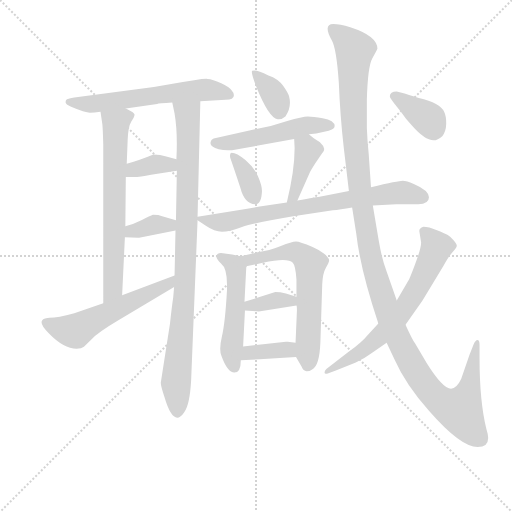
t = 0.00 s
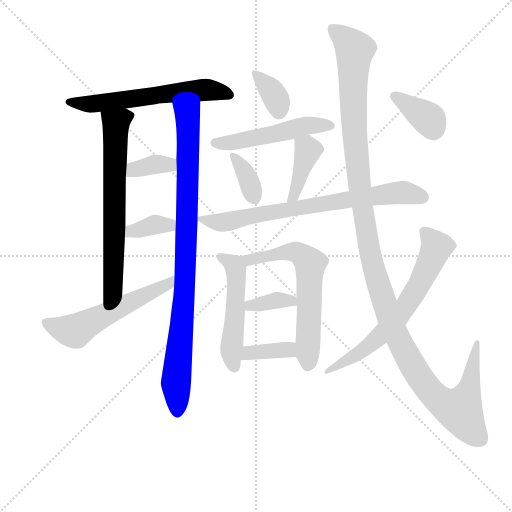
t = 2.55 s
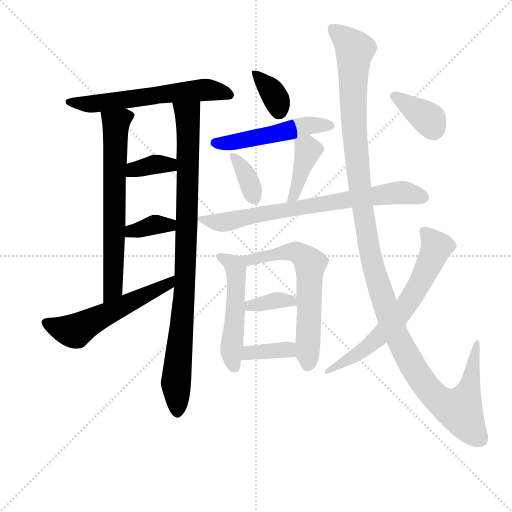
t = 5.09 s
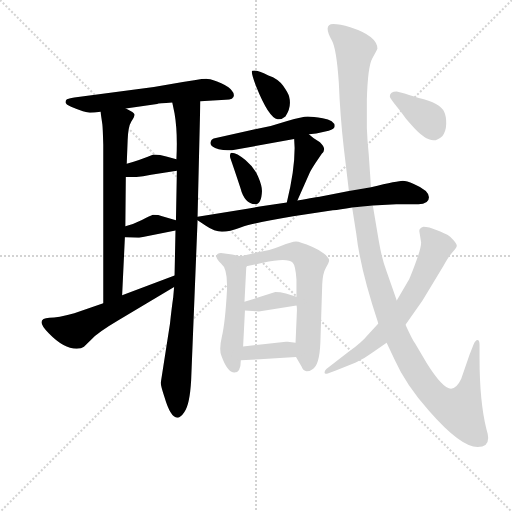
t = 7.64 s
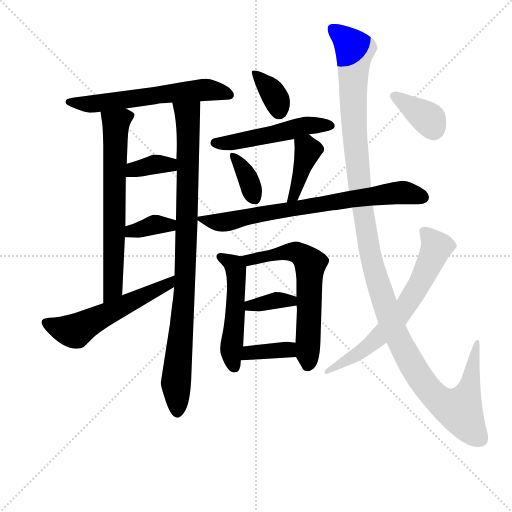
t = 10.18 s
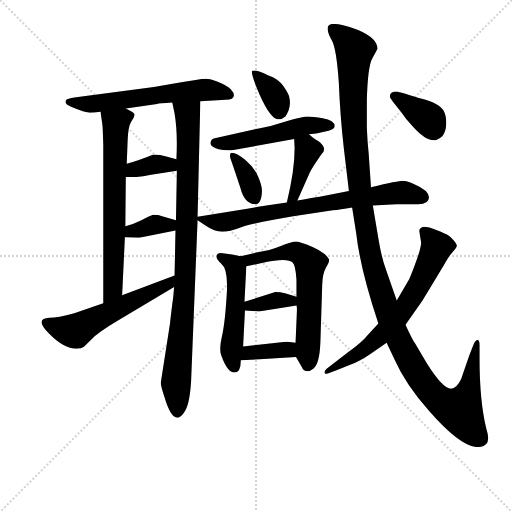
t = 12.73 s

The animated SVG that drew these frames (rendered in a browser with its animation timeline set to each time). Animation: 18 CSS @keyframes rules; one cycle of 12.73 s.

<svg version="1.1" viewBox="0 0 1024 1024" xmlns="http://www.w3.org/2000/svg">
  <g stroke="lightgray" stroke-dasharray="1,1" stroke-width="1" transform="scale(4, 4)">
    <line x1="0" y1="0" x2="256" y2="256"></line>
    <line x1="256" y1="0" x2="0" y2="256"></line>
    <line x1="128" y1="0" x2="128" y2="256"></line>
    <line x1="0" y1="128" x2="256" y2="128"></line>
  </g>
<g transform="scale(0.92, -0.92) translate(60, -900)">
   <style type="text/css">
    @keyframes keyframes0 {
      from {
       stroke: blue;
       stroke-dashoffset: 607;
       stroke-width: 128;
       }
       66% {
       animation-timing-function: step-end;
       stroke: blue;
       stroke-dashoffset: 0;
       stroke-width: 128;
       }
       to {
       stroke: black;
       stroke-width: 1024;
       }
       }
       #make-me-a-hanzi-animation-0 {
         animation: keyframes0 0.743978s both;
         animation-delay: 0.000000s;
         animation-timing-function: linear;
       }
    @keyframes keyframes1 {
      from {
       stroke: blue;
       stroke-dashoffset: 682;
       stroke-width: 128;
       }
       69% {
       animation-timing-function: step-end;
       stroke: blue;
       stroke-dashoffset: 0;
       stroke-width: 128;
       }
       to {
       stroke: black;
       stroke-width: 1024;
       }
       }
       #make-me-a-hanzi-animation-1 {
         animation: keyframes1 0.805013s both;
         animation-delay: 0.743978s;
         animation-timing-function: linear;
       }
    @keyframes keyframes2 {
      from {
       stroke: blue;
       stroke-dashoffset: 933;
       stroke-width: 128;
       }
       75% {
       animation-timing-function: step-end;
       stroke: blue;
       stroke-dashoffset: 0;
       stroke-width: 128;
       }
       to {
       stroke: black;
       stroke-width: 1024;
       }
       }
       #make-me-a-hanzi-animation-2 {
         animation: keyframes2 1.009277s both;
         animation-delay: 1.548991s;
         animation-timing-function: linear;
       }
    @keyframes keyframes3 {
      from {
       stroke: blue;
       stroke-dashoffset: 362;
       stroke-width: 128;
       }
       54% {
       animation-timing-function: step-end;
       stroke: blue;
       stroke-dashoffset: 0;
       stroke-width: 128;
       }
       to {
       stroke: black;
       stroke-width: 1024;
       }
       }
       #make-me-a-hanzi-animation-3 {
         animation: keyframes3 0.544596s both;
         animation-delay: 2.558268s;
         animation-timing-function: linear;
       }
    @keyframes keyframes4 {
      from {
       stroke: blue;
       stroke-dashoffset: 359;
       stroke-width: 128;
       }
       54% {
       animation-timing-function: step-end;
       stroke: blue;
       stroke-dashoffset: 0;
       stroke-width: 128;
       }
       to {
       stroke: black;
       stroke-width: 1024;
       }
       }
       #make-me-a-hanzi-animation-4 {
         animation: keyframes4 0.542155s both;
         animation-delay: 3.102865s;
         animation-timing-function: linear;
       }
    @keyframes keyframes5 {
      from {
       stroke: blue;
       stroke-dashoffset: 561;
       stroke-width: 128;
       }
       65% {
       animation-timing-function: step-end;
       stroke: blue;
       stroke-dashoffset: 0;
       stroke-width: 128;
       }
       to {
       stroke: black;
       stroke-width: 1024;
       }
       }
       #make-me-a-hanzi-animation-5 {
         animation: keyframes5 0.706543s both;
         animation-delay: 3.645020s;
         animation-timing-function: linear;
       }
    @keyframes keyframes6 {
      from {
       stroke: blue;
       stroke-dashoffset: 360;
       stroke-width: 128;
       }
       54% {
       animation-timing-function: step-end;
       stroke: blue;
       stroke-dashoffset: 0;
       stroke-width: 128;
       }
       to {
       stroke: black;
       stroke-width: 1024;
       }
       }
       #make-me-a-hanzi-animation-6 {
         animation: keyframes6 0.542969s both;
         animation-delay: 4.351562s;
         animation-timing-function: linear;
       }
    @keyframes keyframes7 {
      from {
       stroke: blue;
       stroke-dashoffset: 511;
       stroke-width: 128;
       }
       62% {
       animation-timing-function: step-end;
       stroke: blue;
       stroke-dashoffset: 0;
       stroke-width: 128;
       }
       to {
       stroke: black;
       stroke-width: 1024;
       }
       }
       #make-me-a-hanzi-animation-7 {
         animation: keyframes7 0.665853s both;
         animation-delay: 4.894531s;
         animation-timing-function: linear;
       }
    @keyframes keyframes8 {
      from {
       stroke: blue;
       stroke-dashoffset: 359;
       stroke-width: 128;
       }
       54% {
       animation-timing-function: step-end;
       stroke: blue;
       stroke-dashoffset: 0;
       stroke-width: 128;
       }
       to {
       stroke: black;
       stroke-width: 1024;
       }
       }
       #make-me-a-hanzi-animation-8 {
         animation: keyframes8 0.542155s both;
         animation-delay: 5.560384s;
         animation-timing-function: linear;
       }
    @keyframes keyframes9 {
      from {
       stroke: blue;
       stroke-dashoffset: 402;
       stroke-width: 128;
       }
       57% {
       animation-timing-function: step-end;
       stroke: blue;
       stroke-dashoffset: 0;
       stroke-width: 128;
       }
       to {
       stroke: black;
       stroke-width: 1024;
       }
       }
       #make-me-a-hanzi-animation-9 {
         animation: keyframes9 0.577148s both;
         animation-delay: 6.102539s;
         animation-timing-function: linear;
       }
    @keyframes keyframes10 {
      from {
       stroke: blue;
       stroke-dashoffset: 743;
       stroke-width: 128;
       }
       71% {
       animation-timing-function: step-end;
       stroke: blue;
       stroke-dashoffset: 0;
       stroke-width: 128;
       }
       to {
       stroke: black;
       stroke-width: 1024;
       }
       }
       #make-me-a-hanzi-animation-10 {
         animation: keyframes10 0.854655s both;
         animation-delay: 6.679688s;
         animation-timing-function: linear;
       }
    @keyframes keyframes11 {
      from {
       stroke: blue;
       stroke-dashoffset: 515;
       stroke-width: 128;
       }
       63% {
       animation-timing-function: step-end;
       stroke: blue;
       stroke-dashoffset: 0;
       stroke-width: 128;
       }
       to {
       stroke: black;
       stroke-width: 1024;
       }
       }
       #make-me-a-hanzi-animation-11 {
         animation: keyframes11 0.669108s both;
         animation-delay: 7.534342s;
         animation-timing-function: linear;
       }
    @keyframes keyframes12 {
      from {
       stroke: blue;
       stroke-dashoffset: 631;
       stroke-width: 128;
       }
       67% {
       animation-timing-function: step-end;
       stroke: blue;
       stroke-dashoffset: 0;
       stroke-width: 128;
       }
       to {
       stroke: black;
       stroke-width: 1024;
       }
       }
       #make-me-a-hanzi-animation-12 {
         animation: keyframes12 0.763509s both;
         animation-delay: 8.203451s;
         animation-timing-function: linear;
       }
    @keyframes keyframes13 {
      from {
       stroke: blue;
       stroke-dashoffset: 359;
       stroke-width: 128;
       }
       54% {
       animation-timing-function: step-end;
       stroke: blue;
       stroke-dashoffset: 0;
       stroke-width: 128;
       }
       to {
       stroke: black;
       stroke-width: 1024;
       }
       }
       #make-me-a-hanzi-animation-13 {
         animation: keyframes13 0.542155s both;
         animation-delay: 8.966960s;
         animation-timing-function: linear;
       }
    @keyframes keyframes14 {
      from {
       stroke: blue;
       stroke-dashoffset: 368;
       stroke-width: 128;
       }
       55% {
       animation-timing-function: step-end;
       stroke: blue;
       stroke-dashoffset: 0;
       stroke-width: 128;
       }
       to {
       stroke: black;
       stroke-width: 1024;
       }
       }
       #make-me-a-hanzi-animation-14 {
         animation: keyframes14 0.549479s both;
         animation-delay: 9.509115s;
         animation-timing-function: linear;
       }
    @keyframes keyframes15 {
      from {
       stroke: blue;
       stroke-dashoffset: 1325;
       stroke-width: 128;
       }
       81% {
       animation-timing-function: step-end;
       stroke: blue;
       stroke-dashoffset: 0;
       stroke-width: 128;
       }
       to {
       stroke: black;
       stroke-width: 1024;
       }
       }
       #make-me-a-hanzi-animation-15 {
         animation: keyframes15 1.328288s both;
         animation-delay: 10.058594s;
         animation-timing-function: linear;
       }
    @keyframes keyframes16 {
      from {
       stroke: blue;
       stroke-dashoffset: 665;
       stroke-width: 128;
       }
       68% {
       animation-timing-function: step-end;
       stroke: blue;
       stroke-dashoffset: 0;
       stroke-width: 128;
       }
       to {
       stroke: black;
       stroke-width: 1024;
       }
       }
       #make-me-a-hanzi-animation-16 {
         animation: keyframes16 0.791178s both;
         animation-delay: 11.386882s;
         animation-timing-function: linear;
       }
    @keyframes keyframes17 {
      from {
       stroke: blue;
       stroke-dashoffset: 371;
       stroke-width: 128;
       }
       55% {
       animation-timing-function: step-end;
       stroke: blue;
       stroke-dashoffset: 0;
       stroke-width: 128;
       }
       to {
       stroke: black;
       stroke-width: 1024;
       }
       }
       #make-me-a-hanzi-animation-17 {
         animation: keyframes17 0.551921s both;
         animation-delay: 12.178060s;
         animation-timing-function: linear;
       }
</style>
<path d="M 375.5 680.0 L 430.5 683.0 Q 448.5 683.0 448.5 693.0 Q 448.5 698.0 444.5 702.0 Q 440.5 710.0 421.0 719.0 Q 401.5 728.0 391.5 728.5 Q 381.5 729.0 365.5 726.0 L 337.5 722.0 L 274.5 711.0 L 101.5 688.0 Q 88.5 686.0 85.5 684.0 Q 82.5 682.0 82.5 677.5 Q 82.5 673.0 94.5 668.0 Q 125.5 655.0 135.5 655.0 Q 144.5 655.0 158.5 657.0 L 213.5 664.0 L 281.5 674.0 Q 284.5 675.0 314.5 677.0 L 375.5 680.0 Z" fill="lightgray"></path> 
<path d="M 158.5 657.0 L 162.5 630.0 Q 163.5 622.0 164.5 585.0 L 164.5 241.0 C 164.5 211.0 204.5 228.0 205.5 258.0 L 211.5 384.0 L 212.5 408.0 L 213.5 515.0 L 215.5 544.0 L 217.5 595.0 Q 218.5 625.0 225.5 636.0 Q 232.5 646.0 232.5 651.0 Q 232.5 655.0 213.5 664.0 C 187.5 678.0 154.5 687.0 158.5 657.0 Z" fill="lightgray"></path> 
<path d="M 369.5 429.0 L 375.5 680.0 C 376.5 710.0 308.5 706.0 314.5 677.0 L 319.5 653.0 Q 326.5 612.0 323.5 554.0 L 324.5 529.0 L 322.5 421.0 L 321.5 399.0 L 319.5 301.0 L 318.5 276.0 L 316.5 253.0 Q 313.5 233.0 309.5 196.0 L 289.5 68.0 Q 289.5 61.0 297.5 37.0 Q 317.5 -31.0 340.5 4.0 Q 352.5 20.0 355.5 73.0 L 369.5 421.0 L 369.5 429.0 Z" fill="lightgray"></path> 
<path d="M 213.5 515.0 L 230.5 515.0 Q 244.5 515.0 268.5 520.0 L 324.5 529.0 C 354.5 534.0 352.5 546.0 323.5 554.0 L 301.5 560.0 Q 288.5 564.0 273.5 564.0 Q 239.5 550.0 215.5 544.0 C 186.5 536.0 183.5 515.0 213.5 515.0 Z" fill="lightgray"></path> 
<path d="M 211.5 384.0 L 240.5 383.0 L 242.5 383.0 L 321.5 399.0 C 350.5 405.0 351.5 412.0 322.5 421.0 L 292.5 430.0 Q 285.5 433.0 272.5 433.0 Q 266.5 431.0 248.5 422.0 Q 230.5 413.0 212.5 408.0 C 183.5 400.0 181.5 385.0 211.5 384.0 Z" fill="lightgray"></path> 
<path d="M 164.5 241.0 L 101.5 219.0 Q 65.5 209.0 47.5 209.0 Q 13.5 207.0 46.5 175.0 Q 78.5 142.0 106.5 142.0 Q 117.5 142.0 122.5 146.0 L 137.5 161.0 Q 152.5 177.0 196.5 203.0 L 318.5 276.0 C 344.5 291.0 347.5 312.0 319.5 301.0 L 205.5 258.0 L 164.5 241.0 Z" fill="lightgray"></path> 
<path d="M 560.5 647.0 Q 574.5 667.0 568.5 690.0 Q 566.5 698.0 555.5 713.5 Q 544.5 729.0 523.5 736.0 Q 497.5 749.0 488.5 746.0 Q 484.5 745.0 496.5 713.0 Q 524.5 643.0 543.5 641.0 Q 552.5 640.0 560.5 647.0 Z" fill="lightgray"></path> 
<path d="M 611.5 608.0 L 627.5 610.0 L 654.5 616.0 Q 667.5 619.0 667.5 626.0 Q 667.5 638.0 641.5 643.0 Q 620.5 647.0 609.0 647.0 Q 597.5 647.0 564.5 637.0 L 528.5 626.0 L 484.5 617.0 L 404.5 599.0 Q 398.5 597.0 397.5 589.0 Q 397.5 580.0 415.5 575.5 Q 433.5 571.0 453.5 575.0 L 579.5 598.0 L 611.5 608.0 Z" fill="lightgray"></path> 
<path d="M 473.5 552.0 Q 454.5 568.0 443.5 568.0 Q 438.5 567.0 440.5 557.0 Q 448.5 534.0 462.5 492.0 Q 471.5 457.0 494.5 456.0 Q 508.5 456.0 509.5 485.0 Q 509.5 497.0 501.0 516.5 Q 492.5 536.0 473.5 552.0 Z" fill="lightgray"></path> 
<path d="M 586.5 464.0 L 613.5 525.0 Q 616.5 531.0 625.5 545.0 L 639.5 566.0 Q 651.5 576.0 635.5 591.0 Q 620.5 599.0 611.5 608.0 C 589.5 628.0 578.5 628.0 579.5 598.0 L 580.5 578.0 Q 580.5 528.0 563.5 460.0 C 556.5 431.0 574.5 437.0 586.5 464.0 Z" fill="lightgray"></path> 
<path d="M 750.5 453.0 L 801.5 456.0 Q 820.5 456.0 846.5 456.0 Q 872.5 455.0 872.5 471.0 Q 872.5 486.0 839.5 500.0 Q 823.5 507.0 815.5 507.0 Q 806.5 507.0 746.5 493.0 L 698.5 485.0 L 637.5 473.0 Q 629.5 472.0 586.5 464.0 L 563.5 460.0 L 504.5 451.0 L 477.5 446.0 L 369.5 429.0 C 359.5 427.0 359.5 427.0 369.5 421.0 L 387.5 409.0 Q 406.5 396.0 422.5 396.0 Q 438.5 396.0 464.5 406.0 Q 489.5 415.0 577.5 430.0 L 663.5 443.0 Q 678.5 444.0 705.5 449.0 L 750.5 453.0 Z" fill="lightgray"></path> 
<path d="M 463.5 343.0 L 444.5 347.0 L 420.5 350.0 Q 410.5 350.0 410.5 342.0 Q 410.5 337.0 420.5 327.0 Q 433.5 317.0 433.5 281.0 L 433.5 270.0 Q 429.5 198.0 422.5 169.0 Q 415.5 139.0 421.5 126.0 Q 434.5 90.0 449.5 90.0 Q 463.5 90.0 463.5 117.0 L 468.5 147.0 L 472.5 225.0 L 471.5 244.0 L 475.5 321.0 C 476.5 340.0 476.5 340.0 463.5 343.0 Z" fill="lightgray"></path> 
<path d="M 583.5 124.0 L 595.5 103.0 Q 599.5 93.0 606.5 93.0 Q 613.5 93.0 618.5 97.0 Q 634.5 104.0 636.5 156.0 L 640.5 282.0 Q 641.5 306.0 648.5 318.0 Q 655.5 329.0 655.5 334.0 Q 655.5 339.0 645.5 348.0 Q 635.5 356.0 619.5 363.0 Q 591.5 375.0 583.5 375.0 Q 574.5 375.0 550.5 365.0 Q 526.5 355.0 497.5 351.0 L 463.5 343.0 C 434.5 336.0 446.5 314.0 475.5 321.0 L 511.5 329.0 Q 565.5 341.0 576.5 329.0 Q 582.5 323.0 584.5 292.0 L 584.5 255.0 L 584.5 236.0 Q 585.5 235.0 585.5 225.0 L 582.5 155.0 C 581.5 128.0 581.5 128.0 583.5 124.0 Z" fill="lightgray"></path> 
<path d="M 472.5 225.0 L 502.5 223.0 L 584.5 236.0 C 614.5 241.0 613.5 246.0 584.5 255.0 L 561.5 262.0 Q 548.5 265.0 538.5 265.0 L 471.5 244.0 C 442.5 235.0 442.5 227.0 472.5 225.0 Z" fill="lightgray"></path> 
<path d="M 463.5 117.0 L 504.5 119.0 L 583.5 124.0 C 613.5 126.0 612.5 151.0 582.5 155.0 L 565.5 157.0 L 561.5 157.0 L 468.5 147.0 C 438.5 144.0 433.5 116.0 463.5 117.0 Z" fill="lightgray"></path> 
<path d="M 997.5 -33.0 Q 982.5 27.0 982.5 122.0 L 982.5 150.0 Q 982.5 161.0 978.0 161.0 Q 973.5 161.0 969.5 151.0 L 960.5 128.0 L 942.5 76.0 Q 932.5 55.0 920.5 55.0 Q 902.5 55.0 867.5 111.0 L 842.5 153.0 Q 835.5 163.0 821.5 194.0 L 802.5 247.0 L 780.5 310.0 Q 770.5 335.0 763.5 376.0 Q 756.5 417.0 750.5 453.0 L 746.5 493.0 L 741.5 566.0 Q 738.5 595.0 737.5 622.0 L 737.5 683.0 Q 739.5 756.0 749.5 773.5 Q 759.5 791.0 760.5 794.0 Q 760.5 822.0 701.5 841.0 Q 678.5 848.0 664.5 848.0 Q 641.5 848.0 661.5 812.0 Q 671.5 794.0 676.5 721.0 Q 679.5 646.0 687.5 577.0 L 698.5 485.0 L 705.5 449.0 L 714.5 392.0 Q 723.5 313.0 762.5 197.0 L 780.5 155.0 L 798.5 117.0 Q 821.5 65.0 872.5 7.0 Q 941.5 -72.0 978.5 -72.0 Q 1010.5 -72.0 997.5 -33.0 Z" fill="lightgray"></path> 
<path d="M 821.5 194.0 L 858.5 247.0 L 904.5 323.0 Q 917.5 346.0 925.0 353.5 Q 932.5 361.0 933.0 365.0 Q 933.5 369.0 926.0 377.5 Q 918.5 386.0 913.5 389.0 Q 908.5 392.0 890.0 399.5 Q 871.5 407.0 860.5 407.0 Q 851.5 404.0 851.5 398.0 L 855.5 373.0 Q 855.5 362.0 845.5 334.0 Q 835.5 306.0 829.5 293.0 L 802.5 247.0 L 762.5 197.0 L 739.5 172.0 Q 727.5 157.0 696.5 134.0 L 649.5 98.0 Q 645.5 94.0 645.5 90.0 Q 645.5 86.0 652.5 88.0 L 671.5 95.0 L 713.5 112.0 Q 731.5 120.0 747.5 132.0 L 780.5 155.0 L 821.5 194.0 Z" fill="lightgray"></path> 
<path d="M 787.5 690.0 Q 787.5 686.0 811.5 657.0 Q 821.5 642.0 835.5 627.0 Q 863.5 595.0 882.5 595.0 Q 891.5 595.0 901.5 604.0 Q 909.5 614.0 910.0 630.5 Q 910.5 647.0 905.5 657.0 Q 897.5 676.0 850.5 687.0 Q 823.5 696.0 819.5 697.0 L 802.5 701.0 Q 787.5 701.0 787.5 690.0 Z" fill="lightgray"></path> 
      <clipPath id="make-me-a-hanzi-clip-0">
      <path d="M 375.5 680.0 L 430.5 683.0 Q 448.5 683.0 448.5 693.0 Q 448.5 698.0 444.5 702.0 Q 440.5 710.0 421.0 719.0 Q 401.5 728.0 391.5 728.5 Q 381.5 729.0 365.5 726.0 L 337.5 722.0 L 274.5 711.0 L 101.5 688.0 Q 88.5 686.0 85.5 684.0 Q 82.5 682.0 82.5 677.5 Q 82.5 673.0 94.5 668.0 Q 125.5 655.0 135.5 655.0 Q 144.5 655.0 158.5 657.0 L 213.5 664.0 L 281.5 674.0 Q 284.5 675.0 314.5 677.0 L 375.5 680.0 Z" fill="lightgray"></path>
      </clipPath>
      <path clip-path="url(#make-me-a-hanzi-clip-0)" d="M 90.5 678.0 L 163.5 676.0 L 386.5 705.0 L 438.5 694.0 " fill="none" id="make-me-a-hanzi-animation-0" stroke-dasharray="479 958" stroke-linecap="round"></path>

      <clipPath id="make-me-a-hanzi-clip-1">
      <path d="M 158.5 657.0 L 162.5 630.0 Q 163.5 622.0 164.5 585.0 L 164.5 241.0 C 164.5 211.0 204.5 228.0 205.5 258.0 L 211.5 384.0 L 212.5 408.0 L 213.5 515.0 L 215.5 544.0 L 217.5 595.0 Q 218.5 625.0 225.5 636.0 Q 232.5 646.0 232.5 651.0 Q 232.5 655.0 213.5 664.0 C 187.5 678.0 154.5 687.0 158.5 657.0 Z" fill="lightgray"></path>
      </clipPath>
      <path clip-path="url(#make-me-a-hanzi-clip-1)" d="M 225.5 649.0 L 208.5 645.0 L 192.5 631.0 L 185.5 272.0 L 169.5 249.0 " fill="none" id="make-me-a-hanzi-animation-1" stroke-dasharray="554 1108" stroke-linecap="round"></path>

      <clipPath id="make-me-a-hanzi-clip-2">
      <path d="M 369.5 429.0 L 375.5 680.0 C 376.5 710.0 308.5 706.0 314.5 677.0 L 319.5 653.0 Q 326.5 612.0 323.5 554.0 L 324.5 529.0 L 322.5 421.0 L 321.5 399.0 L 319.5 301.0 L 318.5 276.0 L 316.5 253.0 Q 313.5 233.0 309.5 196.0 L 289.5 68.0 Q 289.5 61.0 297.5 37.0 Q 317.5 -31.0 340.5 4.0 Q 352.5 20.0 355.5 73.0 L 369.5 421.0 L 369.5 429.0 Z" fill="lightgray"></path>
      </clipPath>
      <path clip-path="url(#make-me-a-hanzi-clip-2)" d="M 322.5 672.0 L 347.5 651.0 L 348.5 641.0 L 342.5 287.0 L 322.5 69.0 L 325.5 8.0 " fill="none" id="make-me-a-hanzi-animation-2" stroke-dasharray="805 1610" stroke-linecap="round"></path>

      <clipPath id="make-me-a-hanzi-clip-3">
      <path d="M 213.5 515.0 L 230.5 515.0 Q 244.5 515.0 268.5 520.0 L 324.5 529.0 C 354.5 534.0 352.5 546.0 323.5 554.0 L 301.5 560.0 Q 288.5 564.0 273.5 564.0 Q 239.5 550.0 215.5 544.0 C 186.5 536.0 183.5 515.0 213.5 515.0 Z" fill="lightgray"></path>
      </clipPath>
      <path clip-path="url(#make-me-a-hanzi-clip-3)" d="M 217.5 522.0 L 230.5 531.0 L 279.5 543.0 L 308.5 542.0 L 316.5 535.0 " fill="none" id="make-me-a-hanzi-animation-3" stroke-dasharray="234 468" stroke-linecap="round"></path>

      <clipPath id="make-me-a-hanzi-clip-4">
      <path d="M 211.5 384.0 L 240.5 383.0 L 242.5 383.0 L 321.5 399.0 C 350.5 405.0 351.5 412.0 322.5 421.0 L 292.5 430.0 Q 285.5 433.0 272.5 433.0 Q 266.5 431.0 248.5 422.0 Q 230.5 413.0 212.5 408.0 C 183.5 400.0 181.5 385.0 211.5 384.0 Z" fill="lightgray"></path>
      </clipPath>
      <path clip-path="url(#make-me-a-hanzi-clip-4)" d="M 218.5 390.0 L 226.5 398.0 L 276.5 412.0 L 307.5 411.0 L 313.5 405.0 " fill="none" id="make-me-a-hanzi-animation-4" stroke-dasharray="231 462" stroke-linecap="round"></path>

      <clipPath id="make-me-a-hanzi-clip-5">
      <path d="M 164.5 241.0 L 101.5 219.0 Q 65.5 209.0 47.5 209.0 Q 13.5 207.0 46.5 175.0 Q 78.5 142.0 106.5 142.0 Q 117.5 142.0 122.5 146.0 L 137.5 161.0 Q 152.5 177.0 196.5 203.0 L 318.5 276.0 C 344.5 291.0 347.5 312.0 319.5 301.0 L 205.5 258.0 L 164.5 241.0 Z" fill="lightgray"></path>
      </clipPath>
      <path clip-path="url(#make-me-a-hanzi-clip-5)" d="M 42.5 198.0 L 83.5 183.0 L 108.5 183.0 L 307.5 283.0 L 313.5 295.0 " fill="none" id="make-me-a-hanzi-animation-5" stroke-dasharray="433 866" stroke-linecap="round"></path>

      <clipPath id="make-me-a-hanzi-clip-6">
      <path d="M 560.5 647.0 Q 574.5 667.0 568.5 690.0 Q 566.5 698.0 555.5 713.5 Q 544.5 729.0 523.5 736.0 Q 497.5 749.0 488.5 746.0 Q 484.5 745.0 496.5 713.0 Q 524.5 643.0 543.5 641.0 Q 552.5 640.0 560.5 647.0 Z" fill="lightgray"></path>
      </clipPath>
      <path clip-path="url(#make-me-a-hanzi-clip-6)" d="M 492.5 743.0 L 531.5 700.0 L 546.5 657.0 " fill="none" id="make-me-a-hanzi-animation-6" stroke-dasharray="232 464" stroke-linecap="round"></path>

      <clipPath id="make-me-a-hanzi-clip-7">
      <path d="M 611.5 608.0 L 627.5 610.0 L 654.5 616.0 Q 667.5 619.0 667.5 626.0 Q 667.5 638.0 641.5 643.0 Q 620.5 647.0 609.0 647.0 Q 597.5 647.0 564.5 637.0 L 528.5 626.0 L 484.5 617.0 L 404.5 599.0 Q 398.5 597.0 397.5 589.0 Q 397.5 580.0 415.5 575.5 Q 433.5 571.0 453.5 575.0 L 579.5 598.0 L 611.5 608.0 Z" fill="lightgray"></path>
      </clipPath>
      <path clip-path="url(#make-me-a-hanzi-clip-7)" d="M 407.5 589.0 L 485.5 598.0 L 612.5 628.0 L 658.5 627.0 " fill="none" id="make-me-a-hanzi-animation-7" stroke-dasharray="383 766" stroke-linecap="round"></path>

      <clipPath id="make-me-a-hanzi-clip-8">
      <path d="M 473.5 552.0 Q 454.5 568.0 443.5 568.0 Q 438.5 567.0 440.5 557.0 Q 448.5 534.0 462.5 492.0 Q 471.5 457.0 494.5 456.0 Q 508.5 456.0 509.5 485.0 Q 509.5 497.0 501.0 516.5 Q 492.5 536.0 473.5 552.0 Z" fill="lightgray"></path>
      </clipPath>
      <path clip-path="url(#make-me-a-hanzi-clip-8)" d="M 446.5 561.0 L 478.5 513.0 L 493.5 470.0 " fill="none" id="make-me-a-hanzi-animation-8" stroke-dasharray="231 462" stroke-linecap="round"></path>

      <clipPath id="make-me-a-hanzi-clip-9">
      <path d="M 586.5 464.0 L 613.5 525.0 Q 616.5 531.0 625.5 545.0 L 639.5 566.0 Q 651.5 576.0 635.5 591.0 Q 620.5 599.0 611.5 608.0 C 589.5 628.0 578.5 628.0 579.5 598.0 L 580.5 578.0 Q 580.5 528.0 563.5 460.0 C 556.5 431.0 574.5 437.0 586.5 464.0 Z" fill="lightgray"></path>
      </clipPath>
      <path clip-path="url(#make-me-a-hanzi-clip-9)" d="M 586.5 593.0 L 605.5 580.0 L 608.5 571.0 L 578.5 473.0 L 568.5 468.0 " fill="none" id="make-me-a-hanzi-animation-9" stroke-dasharray="274 548" stroke-linecap="round"></path>

      <clipPath id="make-me-a-hanzi-clip-10">
      <path d="M 750.5 453.0 L 801.5 456.0 Q 820.5 456.0 846.5 456.0 Q 872.5 455.0 872.5 471.0 Q 872.5 486.0 839.5 500.0 Q 823.5 507.0 815.5 507.0 Q 806.5 507.0 746.5 493.0 L 698.5 485.0 L 637.5 473.0 Q 629.5 472.0 586.5 464.0 L 563.5 460.0 L 504.5 451.0 L 477.5 446.0 L 369.5 429.0 C 359.5 427.0 359.5 427.0 369.5 421.0 L 387.5 409.0 Q 406.5 396.0 422.5 396.0 Q 438.5 396.0 464.5 406.0 Q 489.5 415.0 577.5 430.0 L 663.5 443.0 Q 678.5 444.0 705.5 449.0 L 750.5 453.0 Z" fill="lightgray"></path>
      </clipPath>
      <path clip-path="url(#make-me-a-hanzi-clip-10)" d="M 378.5 425.0 L 400.5 418.0 L 436.5 418.0 L 500.5 434.0 L 797.5 480.0 L 858.5 471.0 " fill="none" id="make-me-a-hanzi-animation-10" stroke-dasharray="615 1230" stroke-linecap="round"></path>

      <clipPath id="make-me-a-hanzi-clip-11">
      <path d="M 463.5 343.0 L 444.5 347.0 L 420.5 350.0 Q 410.5 350.0 410.5 342.0 Q 410.5 337.0 420.5 327.0 Q 433.5 317.0 433.5 281.0 L 433.5 270.0 Q 429.5 198.0 422.5 169.0 Q 415.5 139.0 421.5 126.0 Q 434.5 90.0 449.5 90.0 Q 463.5 90.0 463.5 117.0 L 468.5 147.0 L 472.5 225.0 L 471.5 244.0 L 475.5 321.0 C 476.5 340.0 476.5 340.0 463.5 343.0 Z" fill="lightgray"></path>
      </clipPath>
      <path clip-path="url(#make-me-a-hanzi-clip-11)" d="M 418.5 342.0 L 445.5 327.0 L 452.5 314.0 L 451.5 218.0 L 442.5 137.0 L 448.5 102.0 " fill="none" id="make-me-a-hanzi-animation-11" stroke-dasharray="387 774" stroke-linecap="round"></path>

      <clipPath id="make-me-a-hanzi-clip-12">
      <path d="M 583.5 124.0 L 595.5 103.0 Q 599.5 93.0 606.5 93.0 Q 613.5 93.0 618.5 97.0 Q 634.5 104.0 636.5 156.0 L 640.5 282.0 Q 641.5 306.0 648.5 318.0 Q 655.5 329.0 655.5 334.0 Q 655.5 339.0 645.5 348.0 Q 635.5 356.0 619.5 363.0 Q 591.5 375.0 583.5 375.0 Q 574.5 375.0 550.5 365.0 Q 526.5 355.0 497.5 351.0 L 463.5 343.0 C 434.5 336.0 446.5 314.0 475.5 321.0 L 511.5 329.0 Q 565.5 341.0 576.5 329.0 Q 582.5 323.0 584.5 292.0 L 584.5 255.0 L 584.5 236.0 Q 585.5 235.0 585.5 225.0 L 582.5 155.0 C 581.5 128.0 581.5 128.0 583.5 124.0 Z" fill="lightgray"></path>
      </clipPath>
      <path clip-path="url(#make-me-a-hanzi-clip-12)" d="M 470.5 340.0 L 483.5 336.0 L 576.5 353.0 L 612.5 331.0 L 608.5 106.0 " fill="none" id="make-me-a-hanzi-animation-12" stroke-dasharray="503 1006" stroke-linecap="round"></path>

      <clipPath id="make-me-a-hanzi-clip-13">
      <path d="M 472.5 225.0 L 502.5 223.0 L 584.5 236.0 C 614.5 241.0 613.5 246.0 584.5 255.0 L 561.5 262.0 Q 548.5 265.0 538.5 265.0 L 471.5 244.0 C 442.5 235.0 442.5 227.0 472.5 225.0 Z" fill="lightgray"></path>
      </clipPath>
      <path clip-path="url(#make-me-a-hanzi-clip-13)" d="M 480.5 230.0 L 484.5 236.0 L 542.5 247.0 L 572.5 246.0 L 576.5 241.0 " fill="none" id="make-me-a-hanzi-animation-13" stroke-dasharray="231 462" stroke-linecap="round"></path>

      <clipPath id="make-me-a-hanzi-clip-14">
      <path d="M 463.5 117.0 L 504.5 119.0 L 583.5 124.0 C 613.5 126.0 612.5 151.0 582.5 155.0 L 565.5 157.0 L 561.5 157.0 L 468.5 147.0 C 438.5 144.0 433.5 116.0 463.5 117.0 Z" fill="lightgray"></path>
      </clipPath>
      <path clip-path="url(#make-me-a-hanzi-clip-14)" d="M 470.5 124.0 L 481.5 133.0 L 563.5 140.0 L 577.5 147.0 " fill="none" id="make-me-a-hanzi-animation-14" stroke-dasharray="240 480" stroke-linecap="round"></path>

      <clipPath id="make-me-a-hanzi-clip-15">
      <path d="M 997.5 -33.0 Q 982.5 27.0 982.5 122.0 L 982.5 150.0 Q 982.5 161.0 978.0 161.0 Q 973.5 161.0 969.5 151.0 L 960.5 128.0 L 942.5 76.0 Q 932.5 55.0 920.5 55.0 Q 902.5 55.0 867.5 111.0 L 842.5 153.0 Q 835.5 163.0 821.5 194.0 L 802.5 247.0 L 780.5 310.0 Q 770.5 335.0 763.5 376.0 Q 756.5 417.0 750.5 453.0 L 746.5 493.0 L 741.5 566.0 Q 738.5 595.0 737.5 622.0 L 737.5 683.0 Q 739.5 756.0 749.5 773.5 Q 759.5 791.0 760.5 794.0 Q 760.5 822.0 701.5 841.0 Q 678.5 848.0 664.5 848.0 Q 641.5 848.0 661.5 812.0 Q 671.5 794.0 676.5 721.0 Q 679.5 646.0 687.5 577.0 L 698.5 485.0 L 705.5 449.0 L 714.5 392.0 Q 723.5 313.0 762.5 197.0 L 780.5 155.0 L 798.5 117.0 Q 821.5 65.0 872.5 7.0 Q 941.5 -72.0 978.5 -72.0 Q 1010.5 -72.0 997.5 -33.0 Z" fill="lightgray"></path>
      </clipPath>
      <path clip-path="url(#make-me-a-hanzi-clip-15)" d="M 662.5 837.0 L 711.5 792.0 L 711.5 600.0 L 730.5 431.0 L 758.5 295.0 L 789.5 200.0 L 839.5 101.0 L 879.5 45.0 L 924.5 12.0 L 939.5 9.0 L 956.5 41.0 L 976.5 154.0 " fill="none" id="make-me-a-hanzi-animation-15" stroke-dasharray="1197 2394" stroke-linecap="round"></path>

      <clipPath id="make-me-a-hanzi-clip-16">
      <path d="M 821.5 194.0 L 858.5 247.0 L 904.5 323.0 Q 917.5 346.0 925.0 353.5 Q 932.5 361.0 933.0 365.0 Q 933.5 369.0 926.0 377.5 Q 918.5 386.0 913.5 389.0 Q 908.5 392.0 890.0 399.5 Q 871.5 407.0 860.5 407.0 Q 851.5 404.0 851.5 398.0 L 855.5 373.0 Q 855.5 362.0 845.5 334.0 Q 835.5 306.0 829.5 293.0 L 802.5 247.0 L 762.5 197.0 L 739.5 172.0 Q 727.5 157.0 696.5 134.0 L 649.5 98.0 Q 645.5 94.0 645.5 90.0 Q 645.5 86.0 652.5 88.0 L 671.5 95.0 L 713.5 112.0 Q 731.5 120.0 747.5 132.0 L 780.5 155.0 L 821.5 194.0 Z" fill="lightgray"></path>
      </clipPath>
      <path clip-path="url(#make-me-a-hanzi-clip-16)" d="M 864.5 394.0 L 888.5 360.0 L 821.5 233.0 L 781.5 185.0 L 733.5 141.0 L 650.5 93.0 " fill="none" id="make-me-a-hanzi-animation-16" stroke-dasharray="537 1074" stroke-linecap="round"></path>

      <clipPath id="make-me-a-hanzi-clip-17">
      <path d="M 787.5 690.0 Q 787.5 686.0 811.5 657.0 Q 821.5 642.0 835.5 627.0 Q 863.5 595.0 882.5 595.0 Q 891.5 595.0 901.5 604.0 Q 909.5 614.0 910.0 630.5 Q 910.5 647.0 905.5 657.0 Q 897.5 676.0 850.5 687.0 Q 823.5 696.0 819.5 697.0 L 802.5 701.0 Q 787.5 701.0 787.5 690.0 Z" fill="lightgray"></path>
      </clipPath>
      <path clip-path="url(#make-me-a-hanzi-clip-17)" d="M 796.5 691.0 L 872.5 640.0 L 881.5 618.0 " fill="none" id="make-me-a-hanzi-animation-17" stroke-dasharray="243 486" stroke-linecap="round"></path>

</g>
</svg>
